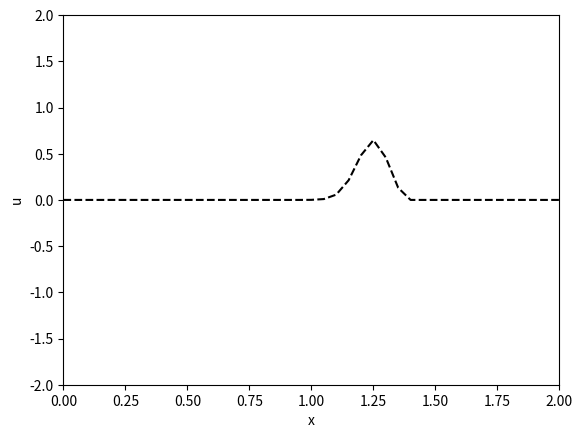

Write Python code to recreate this figure.
import numpy as np
import matplotlib.pyplot as plt


# plt.ion()  # Turn interactive mode on for plotting

# Grid parameters
nx = 41
nt = 6
sigma = 0.8  # (adim)
c = 1
dx = 0.05

# CFL condition
dt = sigma * dx / c

x = np.arange(0, 2 + dx, dx)
u = np.zeros(nx)
un = np.zeros(nx)
uzero = np.zeros(nx)

# Inital condition (witch hat)
for i in range(nx):
    if 0.9 <= x[i] and x[i] <= 1:
        u[i] = 10 * (x[i] - 0.9)
    if 1.0 <= x[i] and x[i] <= 1.1:
        u[i] = 10 * (1.1 - x[i])

uzero = u.copy()

# Plotting setup
plt.figure()
line, = plt.plot(x, uzero, 'k--')
plt.axis([0, 2, -2, 2])
plt.xlabel('x')
plt.ylabel('u')

for it in range(nt):
    un = u.copy()

    for i in range(1, nx - 1):
        # Maintainig always the same boundary condition (see range())
        # Uncomment as necessary:

        # BD in x
        u[i] = un[i] - c * dt / dx * (un[i] - un[i - 1])

        # CD in x:
#        u[i] = un[i] - c * dt / dx * (un[i + 1] - un[i - 1])

    line.set_ydata(u)

    plt.draw()
    plt.show()
